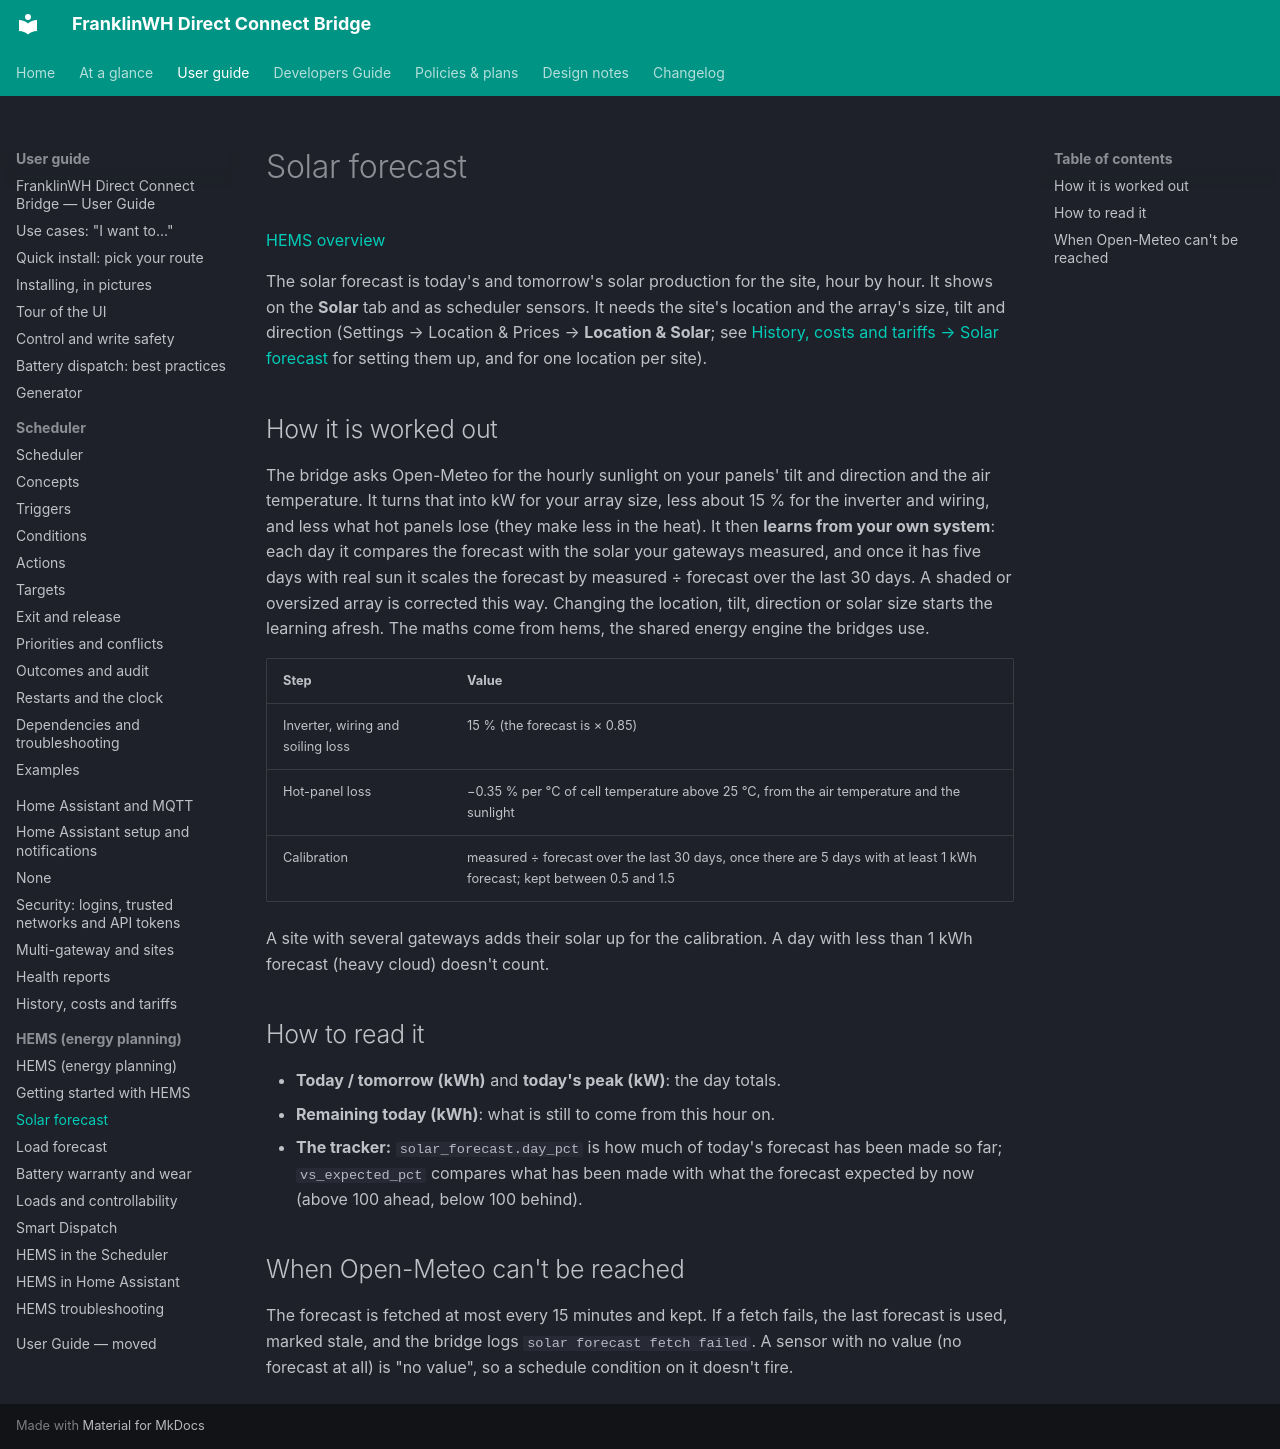

repository: david2069/franklinwh-direct-connect-bridge · page: guide/hems/solar-forecast/index.html · generator: mkdocs

# Solar forecast

[HEMS overview](index.md)

The solar forecast is today's and tomorrow's solar production for the site, hour by hour.
It shows on the **Solar** tab and as scheduler sensors. It needs the site's location and the
array's size, tilt and direction (Settings → Location & Prices → **Location & Solar**; see
[History, costs and tariffs → Solar forecast](../energy-and-costs.md#solar-forecast) for
setting them up, and for one location per site).

## How it is worked out

The bridge asks Open-Meteo for the hourly sunlight on your panels'
tilt and direction and the air temperature. It turns that into kW for your array size, less
about 15 % for the inverter and wiring, and less what hot panels lose (they make less in the
heat). It then **learns from your own system**: each day it compares the forecast with the
solar your gateways measured, and once it has five days with real sun it scales the forecast
by measured ÷ forecast over the last 30 days. A shaded or oversized array is corrected this
way. Changing the location, tilt, direction or solar size starts the learning afresh. The
maths come from hems, the shared energy engine the bridges use.

| Step | Value |
|---|---|
| Inverter, wiring and soiling loss | 15 % (the forecast is × 0.85) |
| Hot-panel loss | −0.35 % per °C of cell temperature above 25 °C, from the air temperature and the sunlight |
| Calibration | measured ÷ forecast over the last 30 days, once there are 5 days with at least 1 kWh forecast; kept between 0.5 and 1.5 |

A site with several gateways adds their solar up for the calibration. A day with less than
1 kWh forecast (heavy cloud) doesn't count.

## How to read it

- **Today / tomorrow (kWh)** and **today's peak (kW)**: the day totals.
- **Remaining today (kWh)**: what is still to come from this hour on.
- **The tracker:** `solar_forecast.day_pct` is how much of today's forecast has been made so
  far; `vs_expected_pct` compares what has been made with what the forecast expected by now
  (above 100 ahead, below 100 behind).

## When Open-Meteo can't be reached

The forecast is fetched at most every 15 minutes and kept. If a fetch fails, the last
forecast is used, marked stale, and the bridge logs `solar forecast fetch failed`. A sensor
with no value (no forecast at all) is "no value", so a schedule condition on it doesn't fire.
